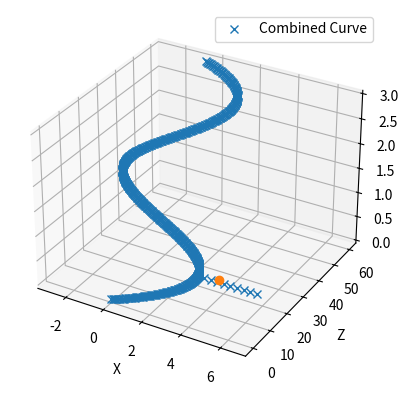

This chart was generated by the following Python code: (Note: this script raises an exception after producing the figure.)
if True: 
    import numpy as np
    import matplotlib.pyplot as plt
    from scipy.interpolate import CubicSpline

    # Define your X, Y, and Z coordinates.
    x = np.array([0, 3, -2.5, 1, -0.5])
    y = np.linspace(0, 3, len(x))
    z = np.array([0, 15, 40, 50, 60])

    # Create a cubic spline interpolating function for X, Y, and Z.
    spline_x = CubicSpline(z, x)
    spline_y = CubicSpline(z, y)
    spline_z = CubicSpline(z, z)

    # Initialize variables
    resampled_points = np.array([x[0], y[0], z[0]])  # Start with the first point
    current_position = np.array([x[0], y[0], z[0]])
    current_index = 0
    interval_distance = 0.1  # Distance for resampling

    # Generate more points for the spline
    z_new = np.linspace(0, 60, 100)  # Adjust the number of points as needed
    x_new = spline_x(z_new)
    y_new = spline_y(z_new)
    z_new = spline_z(z_new)

    while current_index < len(z_new) - 1:
        next_position = np.array([x_new[current_index + 1], y_new[current_index + 1], z_new[current_index + 1]])
        direction_vector = next_position - current_position
        direction_length = np.linalg.norm(direction_vector)

        # Check if we need to insert points along the segment
        while direction_length >= interval_distance:
            t = interval_distance / direction_length
            new_point = current_position + t * direction_vector
            resampled_points = np.vstack((resampled_points, new_point))

            current_position = new_point
            direction_vector = next_position - current_position
            direction_length = np.linalg.norm(direction_vector)

        current_index += 1

    # Add the last point of the original centerline
    resampled_points = np.vstack((resampled_points, np.array([x_new[-1], y_new[-1], z_new[-1]])))

    # Add the second straight line from z = 10 to x = 10 and the same y level
    z_intersection = 10
    y_intersection = spline_y(z_intersection)  # Get the corresponding y value
    x_intersection = spline_x(z_intersection)  # Get the corresponding y value
    x_straight_line = np.linspace(x_intersection, x_intersection + 3, 10)  # Straight line from x = 10 to x = 0
    y_straight_line = np.full_like(x_straight_line, y_intersection)
    z_straight_line = np.full_like(x_straight_line, z_intersection)
    second_line = np.column_stack((x_straight_line, y_straight_line, z_straight_line))

    # Combine the resampled spline and the straight line
    combined_curve = np.vstack((resampled_points, second_line))
    regi_point = np.array([(x_intersection + 0.75), y_intersection, (z_intersection +1)])
    np.savetxt('registration_point_CT2.xyz', regi_point, delimiter=' ')

    # Save all points (resampled and the second curve) in the same XYZ file
    np.savetxt('combined_curve.xyz', combined_curve, delimiter=' ')

    # Save the first curve (resampled points) in a separate XYZ file
    np.savetxt('resampled_curve.xyz', resampled_points, delimiter=' ')

    # Save the second curve in a separate XYZ file
    np.savetxt('second_curve.xyz', second_line, delimiter=' ')


    # Plot the combined curve in 3D.
    fig = plt.figure()
    ax = fig.add_subplot(111, projection='3d')
    ax.plot(combined_curve[:,0], combined_curve[:,2], combined_curve[:,1], "x", label='Combined Curve')
    ax.plot(x_intersection + 1, z_intersection + 1, y_intersection ,"o")
    ax.set_xlabel('X')
    ax.set_ylabel('Z')
    ax.set_zlabel('Y')
    ax.legend()
    plt.show()

import numpy as np
import matplotlib.pyplot as plt
from mpl_toolkits.mplot3d import Axes3D
from scipy.interpolate import CubicSpline

def rotation_matrix_from_vectors(vec1, vec2):
    # Normalize the input vectors
    vec1 = vec1 / np.linalg.norm(vec1)
    vec2 = vec2 / np.linalg.norm(vec2)

    if False:
        # Calculate the cross product to find the rotation axis
        axis = np.cross(vec1, vec2)

        # Calculate the dot product to find the cosine of the angle
        cos_theta = np.dot(vec1, vec2)

        # Calculate the sine of the angle using the magnitude of the cross product
        sin_theta = np.linalg.norm(axis)

        # Normalize the rotation axis
        axis /= sin_theta

        # Construct the rotation matrix
        K = np.array([[0, -axis[2], axis[1]],
                    [axis[2], 0, -axis[0]],
                    [-axis[1], axis[0], 0]])

        rotation_matrix = np.identity(3) + K + K @ K * (1 - cos_theta) / (sin_theta ** 2)
    axis = np.cross(vec1, vec2)
    cosA = np.dot(vec1, vec2)
    k = 1.0 / (1.0 + cosA)

    rotation_matrix = np.array([[axis[0] * axis[0] * k + cosA, axis[1] * axis[0] * k - axis[2], axis[2] * axis[0] * k + axis[1]],
                      [axis[0] * axis[1] * k + axis[2], axis[1] * axis[1] * k + cosA, axis[2] * axis[1] * k - axis[0]],
                      [axis[0] * axis[2] * k - axis[1], axis[1] * axis[2] * k + axis[0], axis[2] * axis[2] * k + cosA]])


    return rotation_matrix

# Define your X, Y, and Z coordinates.
x = np.array([0, 3, -2.5, 1, -0.5])
y = np.linspace(0, 3, len(x))
z = np.array([0, 15, 40, 50, 60])

# Create a cubic spline interpolating function for X, Y, and Z.
spline_x = CubicSpline(z, x)
spline_y = CubicSpline(z, y)
spline_z = CubicSpline(z, z)

# Initialize variables
resampled_points = np.array([x[0], y[0], z[0]])  # Start with the first point
current_position = np.array([x[0], y[0], z[0]])
current_index = 0
interval_distance = 0.1  # Distance for resampling

# Generate more points for the spline
z_new = np.linspace(0, 60, 100)  # Adjust the number of points as needed
x_new = spline_x(z_new)
y_new = spline_y(z_new)
z_new = spline_z(z_new)


 # Add the second straight line from z = 10 to x = 10 and the same y level
z_intersection = 10
y_intersection = spline_y(z_intersection)  # Get the corresponding y value
x_intersection = spline_x(z_intersection)  # Get the corresponding y value

while current_index < len(z_new) - 1:
    next_position = np.array([x_new[current_index + 1], y_new[current_index + 1], z_new[current_index + 1]])
    direction_vector = next_position - current_position
    direction_length = np.linalg.norm(direction_vector)

    # Check if we need to insert points along the segment
    while direction_length >= interval_distance:
        t = interval_distance / direction_length
        new_point = current_position + t * direction_vector
        resampled_points = np.vstack((resampled_points, new_point))

        current_position = new_point
        direction_vector = next_position - current_position
        direction_length = np.linalg.norm(direction_vector)

    current_index += 1

# Add the last point of the original centerline
resampled_points = np.vstack((resampled_points, np.array([x_new[-1], y_new[-1], z_new[-1]])))
# Create a figure and a 3D plot
fig = plt.figure()
ax = fig.add_subplot(111, projection='3d')

# Loop through the points and plot ellipses
for i in range(len(resampled_points) - 1):
    x_current, y_current, z_current = resampled_points[i][0], resampled_points[i][1], resampled_points[i][2]
    x_next, y_next, z_next = resampled_points[i+1][0], resampled_points[i+1][1], resampled_points[i+1][2]

    # Calculate the direction vector
    direction_vector = np.array([x_next - x_current, y_next - y_current, z_next - z_current])

    # Calculate the length of the direction vector
    direction_length = np.linalg.norm(direction_vector)

    # Normalize the direction vector
    if direction_length > 0:
        direction_vector /= direction_length

    # Create a parametric representation of the ellipse
    theta = np.linspace(0, 2 * np.pi, 100)
    a = 2  # Semi-major axis
    b = 1  # Semi-minor axis
    ellipse_x = a * np.cos(theta)
    ellipse_y = b * np.sin(theta)

    # Rotate the ellipse to match the direction vector
    R = rotation_matrix_from_vectors
    rotated_ellipse = np.dot(R, np.array([ellipse_x, ellipse_y, np.zeros_like(ellipse_x)]))

    # Translate the ellipse to the current (x, y, z) point
    translated_ellipse = rotated_ellipse + np.array([[x_current], [y_current], [z_current]])

    # Plot the ellipse
    ax.plot(translated_ellipse[0], translated_ellipse[1], translated_ellipse[2])

    plt.plot(translated_ellipse[0], translated_ellipse[1], translated_ellipse[2])
    plt.show()
# Set axis labels and display the plot
ax.plot(x_intersection + 1, y_intersection + 1, z_intersection ,"o")

ax.set_xlabel('X')
ax.set_ylabel('Y')
ax.set_zlabel('Z')
plt.show()
